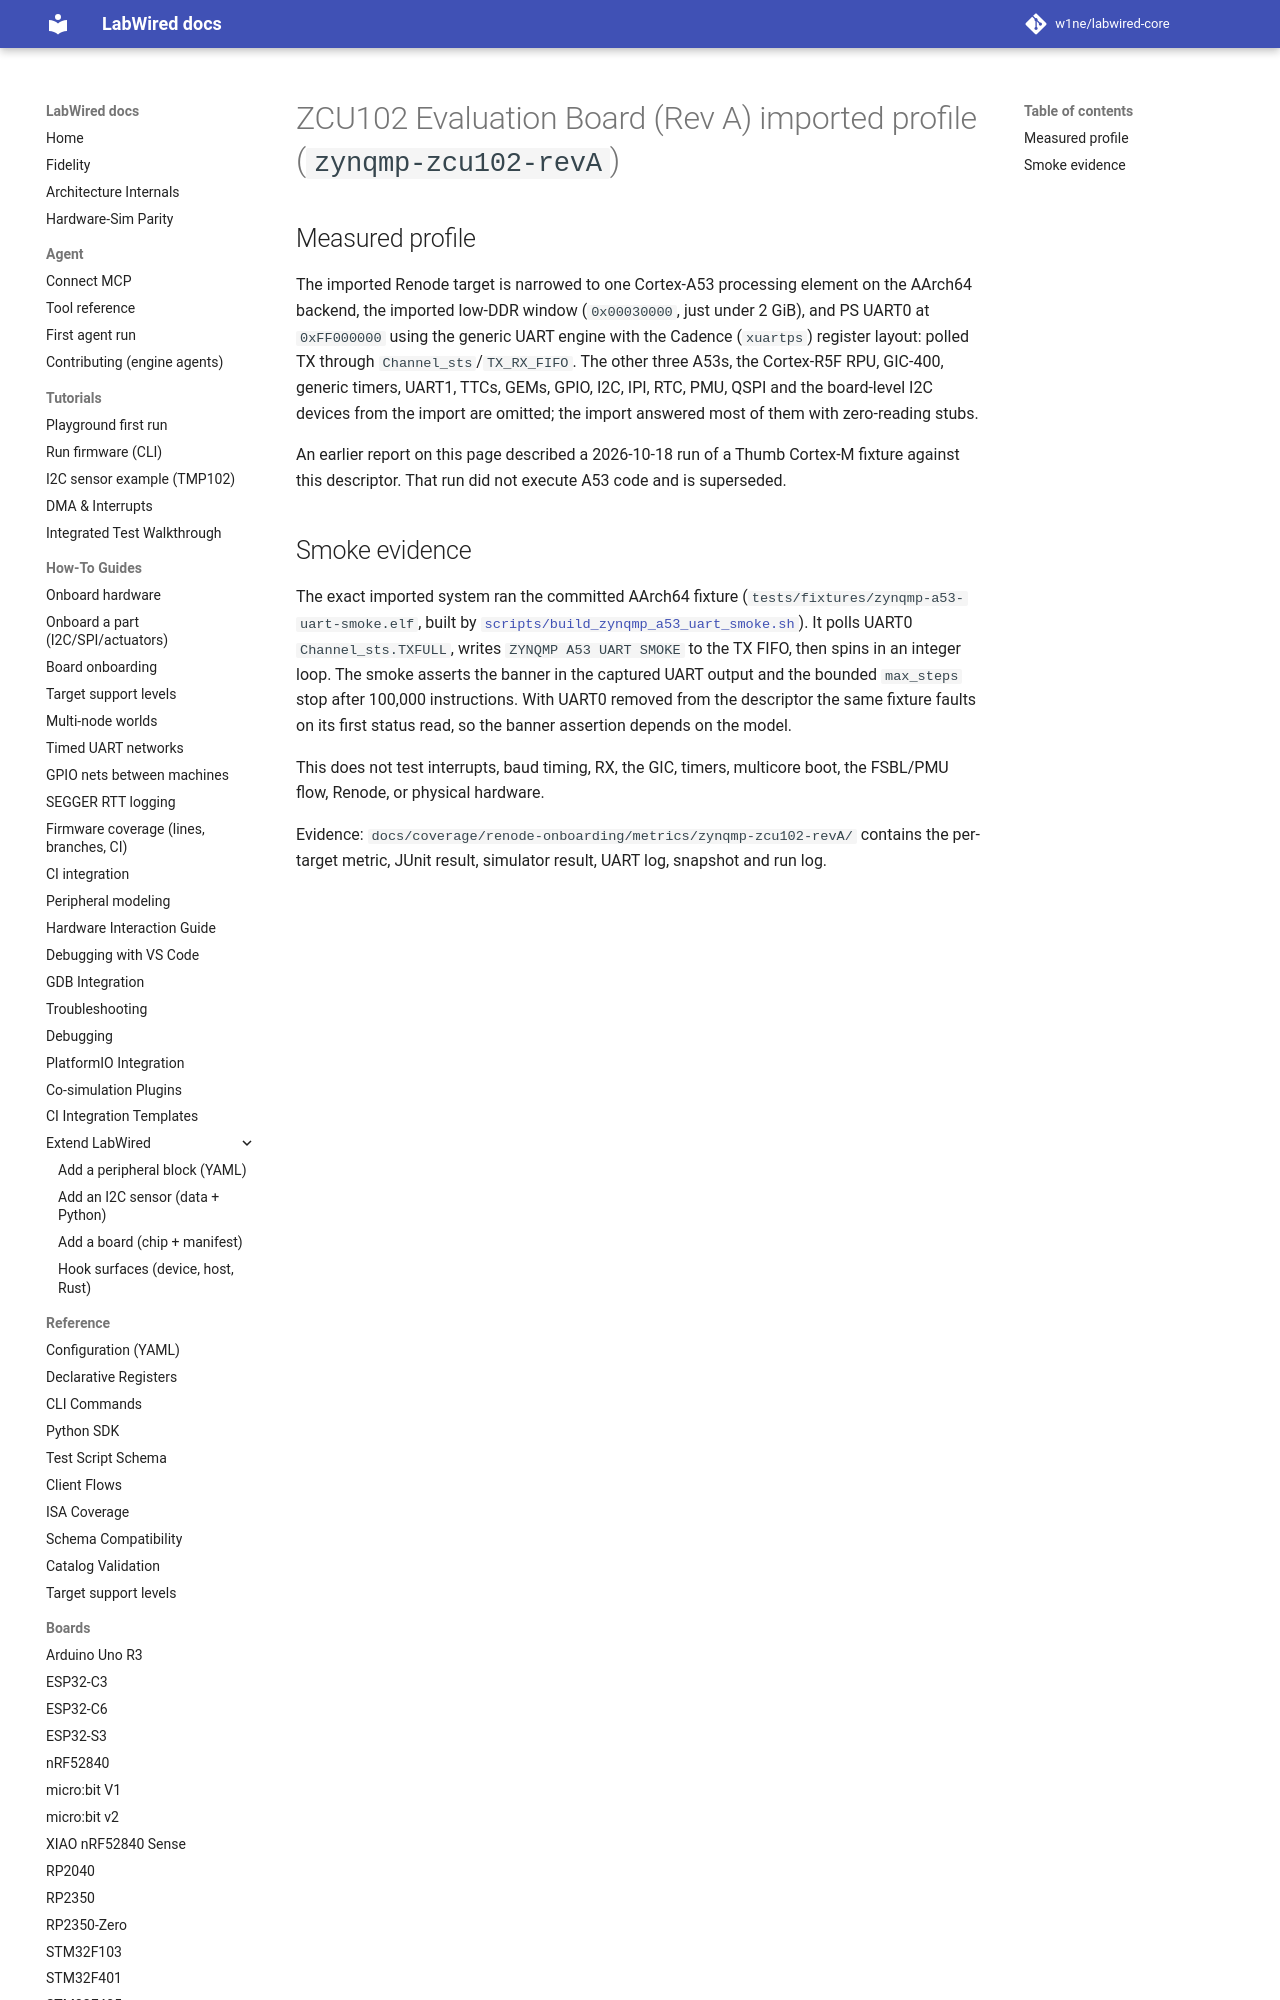

repository: w1ne/labwired-core · page: boards/zynqmp-zcu102-revA/index.html · generator: mkdocs

# ZCU102 Evaluation Board (Rev A) imported profile (`zynqmp-zcu102-revA`)

## Measured profile

The imported Renode target is narrowed to one Cortex-A53 processing element on
the AArch64 backend, the imported low-DDR window (`0x00030000`, just under
2 GiB), and PS UART0 at `0xFF000000` using the generic UART engine with the
Cadence (`xuartps`) register layout: polled TX through `Channel_sts`/`TX_RX_FIFO`.
The other three A53s, the Cortex-R5F RPU, GIC-400, generic timers, UART1, TTCs,
GEMs, GPIO, I2C, IPI, RTC, PMU, QSPI and the board-level I2C devices from the
import are omitted; the import answered most of them with zero-reading stubs.
